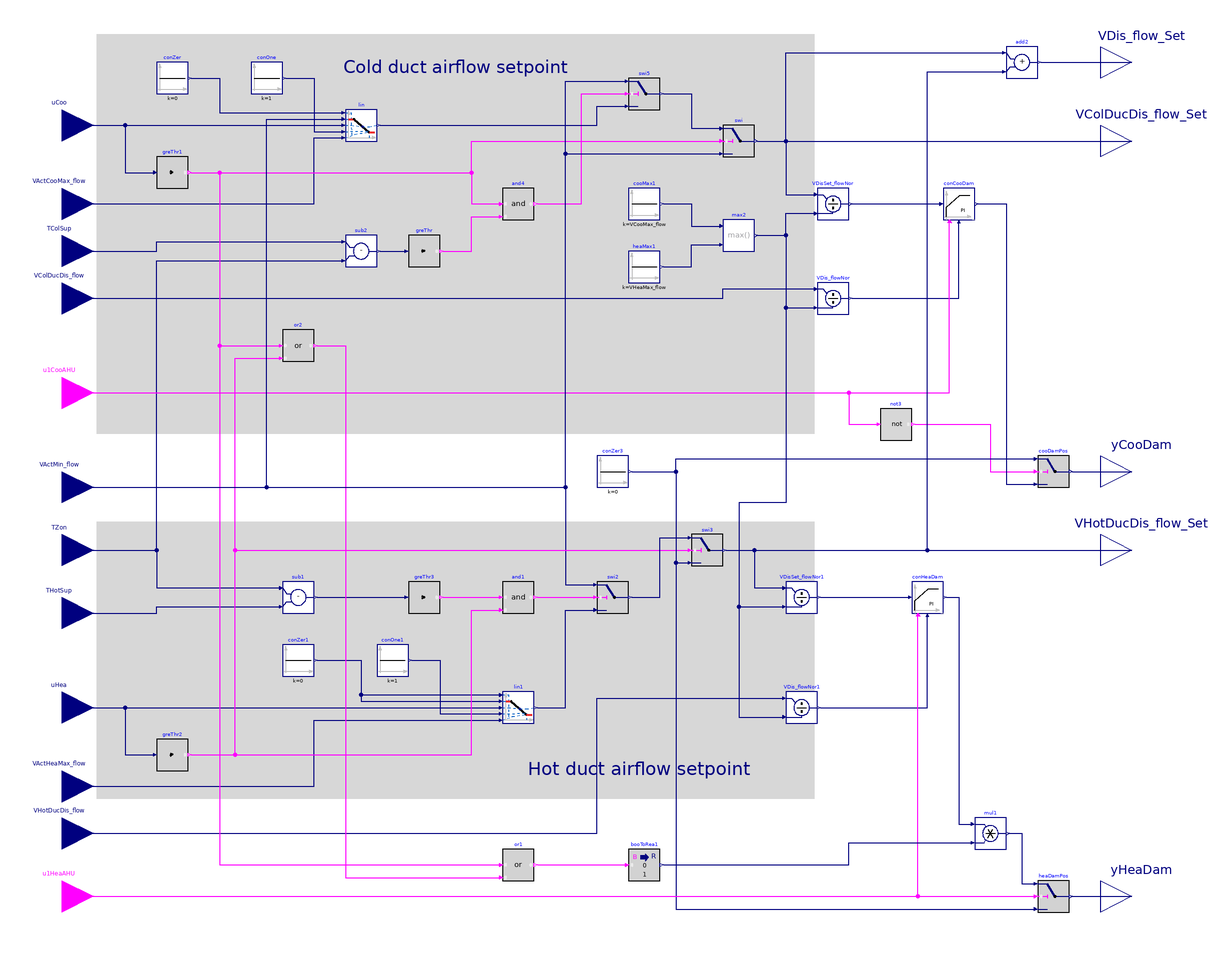

The Modelica model whose source follows is shown above as a component diagram (icons at their Placement, wires along their Line points).

block Dampers
  "Output signals for controlling dampers of dual-duct terminal unit with cold-duct minimum control"

  parameter Real VCooMax_flow(
    final quantity="VolumeFlowRate",
    final unit="m3/s")
    "Design zone cooling maximum airflow rate";
  parameter Real VHeaMax_flow(
    final quantity="VolumeFlowRate",
    final unit="m3/s")
    "Design zone heating maximum airflow rate";
  parameter BuildingsLite.Controls.OBC.CDL.Types.SimpleController controllerTypeDam=
    BuildingsLite.Controls.OBC.CDL.Types.SimpleController.PI
    "Type of controller"
    annotation (__cdl(ValueInReference=false));
  parameter Real kDam(final unit="1")=0.5
    "Gain of controller for damper control"
    annotation (__cdl(ValueInReference=false));
  parameter Real TiDam(
    final unit="s",
    final quantity="Time")=300
    "Time constant of integrator block for damper control"
    annotation (__cdl(ValueInReference=false),
                Dialog(
      enable=(controllerTypeDam == BuildingsLite.Controls.OBC.CDL.Types.SimpleController.PI
           or controllerTypeDam == BuildingsLite.Controls.OBC.CDL.Types.SimpleController.PID)));
  parameter Real TdDam(
    final unit="s",
    final quantity="Time")=0.1
    "Time constant of derivative block for damper control"
    annotation (__cdl(ValueInReference=false),
                Dialog(
      enable=(controllerTypeDam == BuildingsLite.Controls.OBC.CDL.Types.SimpleController.PD
           or controllerTypeDam == BuildingsLite.Controls.OBC.CDL.Types.SimpleController.PID)));
  parameter Real dTHys(
    final unit="K",
    final quantity="TemperatureDifference")=0.25
    "Temperature difference hysteresis below which the temperature difference will be seen as zero"
    annotation (__cdl(ValueInReference=false), Dialog(tab="Advanced"));
  parameter Real looHys(
    final unit="1") = 0.05
    "Loop output hysteresis below which the output will be seen as zero"
    annotation (__cdl(ValueInReference=false), Dialog(tab="Advanced"));
  parameter Real iniDam(unit="1")=0.01
    "Initial heating damper position when the damper control is enabled"
    annotation (__cdl(ValueInReference=false), Dialog(tab="Advanced"));

  BuildingsLite.Controls.OBC.CDL.Interfaces.RealInput uCoo(
    final min=0,
    final max=1,
    final unit="1")
    "Cooling control signal"
    annotation (Placement(transformation(extent={{-360,200},{-320,240}}),
        iconTransformation(extent={{-140,170},{-100,210}})));
  BuildingsLite.Controls.OBC.CDL.Interfaces.RealInput VActCooMax_flow(
    final min=0,
    final unit="m3/s",
    final quantity="VolumeFlowRate")
    "Active cooling maximum airflow rate"
    annotation (Placement(transformation(extent={{-360,150},{-320,190}}),
        iconTransformation(extent={{-140,140},{-100,180}})));
  BuildingsLite.Controls.OBC.CDL.Interfaces.RealInput TColSup(
    final unit="K",
    final displayUnit="degC",
    final quantity="ThermodynamicTemperature")
    "Cold duct supply air temperature from central air handler"
    annotation (Placement(transformation(extent={{-360,120},{-320,160}}),
        iconTransformation(extent={{-140,110},{-100,150}})));
  BuildingsLite.Controls.OBC.CDL.Interfaces.RealInput VColDucDis_flow(
    final min=0,
    final unit="m3/s",
    final quantity="VolumeFlowRate")
    "Measured cold-duct discharge airflow rate airflow rate"
    annotation (Placement(transformation(extent={{-360,90},{-320,130}}),
        iconTransformation(extent={{-140,80},{-100,120}})));
  BuildingsLite.Controls.OBC.CDL.Interfaces.BooleanInput u1CooAHU
    "Cooling air handler status"
    annotation (Placement(transformation(extent={{-360,30},{-320,70}}),
        iconTransformation(extent={{-140,50},{-100,90}})));
  BuildingsLite.Controls.OBC.CDL.Interfaces.RealInput VActMin_flow(
    final min=0,
    final unit="m3/s",
    final quantity="VolumeFlowRate")
    "Active minimum airflow rate"
    annotation (Placement(transformation(extent={{-360,-30},{-320,10}}),
        iconTransformation(extent={{-140,0},{-100,40}})));
  BuildingsLite.Controls.OBC.CDL.Interfaces.RealInput TZon(
    final unit="K",
    final displayUnit="degC",
    final quantity="ThermodynamicTemperature")
    "Measured zone temperature"
    annotation (Placement(transformation(extent={{-360,-70},{-320,-30}}),
        iconTransformation(extent={{-140,-40},{-100,0}})));
  BuildingsLite.Controls.OBC.CDL.Interfaces.RealInput THotSup(
    final unit="K",
    final displayUnit="degC",
    final quantity="ThermodynamicTemperature")
    "Hot duct supply air temperature from central air handler"
    annotation (Placement(transformation(extent={{-360,-110},{-320,-70}}),
        iconTransformation(extent={{-140,-90},{-100,-50}})));
  BuildingsLite.Controls.OBC.CDL.Interfaces.RealInput uHea(
    final min=0,
    final max=1,
    final unit="1")
    "Heating control signal"
    annotation (Placement(transformation(extent={{-360,-170},{-320,-130}}),
        iconTransformation(extent={{-140,-120},{-100,-80}})));
  BuildingsLite.Controls.OBC.CDL.Interfaces.RealInput VActHeaMax_flow(
    final min=0,
    final unit="m3/s",
    final quantity="VolumeFlowRate")
    "Active heating maximum airflow rate"
    annotation (Placement(transformation(extent={{-360,-220},{-320,-180}}),
        iconTransformation(extent={{-140,-150},{-100,-110}})));
  BuildingsLite.Controls.OBC.CDL.Interfaces.RealInput VHotDucDis_flow(
    final min=0,
    final unit="m3/s",
    final quantity="VolumeFlowRate")
    "Measured hot-duct discharge airflow rate airflow rate"
    annotation (Placement(transformation(extent={{-360,-250},{-320,-210}}),
        iconTransformation(extent={{-140,-180},{-100,-140}})));
  BuildingsLite.Controls.OBC.CDL.Interfaces.BooleanInput u1HeaAHU
    "Heating air handler status"
    annotation (Placement(transformation(extent={{-360,-290},{-320,-250}}),
        iconTransformation(extent={{-140,-210},{-100,-170}})));
  BuildingsLite.Controls.OBC.CDL.Interfaces.RealOutput VDis_flow_Set(
    final min=0,
    final unit="m3/s",
    final quantity="VolumeFlowRate")
    "Discharge airflow setpoint"
    annotation (Placement(transformation(extent={{320,240},{360,280}}),
        iconTransformation(extent={{100,160},{140,200}})));
  BuildingsLite.Controls.OBC.CDL.Interfaces.RealOutput VColDucDis_flow_Set(
    final min=0,
    final unit="m3/s",
    final quantity="VolumeFlowRate")
    "Cold duct discharge airflow setpoint"
    annotation (Placement(transformation(extent={{320,190},{360,230}}),
        iconTransformation(extent={{100,120},{140,160}})));
  BuildingsLite.Controls.OBC.CDL.Interfaces.RealOutput yCooDam(
    final min=0,
    final max=1,
    final unit="1")
    "Cold duct damper commanded position"
    annotation (Placement(transformation(extent={{320,-20},{360,20}}),
        iconTransformation(extent={{100,70},{140,110}})));
  BuildingsLite.Controls.OBC.CDL.Interfaces.RealOutput VHotDucDis_flow_Set(
    final min=0,
    final unit="m3/s",
    final quantity="VolumeFlowRate") "Hot duct discharge airflow setpoint"
    annotation (Placement(transformation(extent={{320,-70},{360,-30}}),
        iconTransformation(extent={{100,-110},{140,-70}})));
  BuildingsLite.Controls.OBC.CDL.Interfaces.RealOutput yHeaDam(
    final min=0,
    final max=1,
    final unit="1") "Hot duct damper commanded position"
    annotation (Placement(transformation(extent={{320,-290},{360,-250}}),
        iconTransformation(extent={{100,-160},{140,-120}})));

  BuildingsLite.Controls.OBC.CDL.Logical.And and4 "Logical and"
    annotation (Placement(transformation(extent={{-60,160},{-40,180}})));
  BuildingsLite.Controls.OBC.CDL.Reals.Line lin
    "Active airflow setpoint for cooling"
    annotation (Placement(transformation(extent={{-160,210},{-140,230}})));
  BuildingsLite.Controls.OBC.CDL.Reals.Switch swi
    "Output active cold duct airflow setpoint"
    annotation (Placement(transformation(extent={{80,200},{100,220}})));
  BuildingsLite.Controls.OBC.CDL.Reals.Switch swi5
    "Airflow setpoint when it is in cooling state"
    annotation (Placement(transformation(extent={{20,230},{40,250}})));
  BuildingsLite.Controls.OBC.CDL.Reals.Sources.Constant conZer(
    final k=0) "Constant zero"
    annotation (Placement(transformation(extent={{-280,240},{-260,260}})));
  BuildingsLite.Controls.OBC.CDL.Reals.Sources.Constant conOne(
    final k=1) "Constant one"
    annotation (Placement(transformation(extent={{-220,240},{-200,260}})));
  BuildingsLite.Controls.OBC.CDL.Reals.GreaterThreshold greThr1(
    final t=looHys,
    final h=0.5*looHys)
    "Check if it is cooling state"
    annotation (Placement(transformation(extent={{-280,180},{-260,200}})));
  BuildingsLite.Controls.OBC.CDL.Reals.GreaterThreshold greThr(
    final t=dTHys,
    final h=0.5*dTHys)
    "Check if supply air temperature is greater than room temperature"
    annotation (Placement(transformation(extent={{-120,130},{-100,150}})));
  BuildingsLite.Controls.OBC.CDL.Reals.Subtract sub2
    "Calculate temperature difference between AHU supply air and room "
    annotation (Placement(transformation(extent={{-160,130},{-140,150}})));
  BuildingsLite.Controls.OBC.CDL.Reals.Add add2
    "Total discharge airflow setpoint"
    annotation (Placement(transformation(extent={{260,250},{280,270}})));
  BuildingsLite.Controls.OBC.CDL.Logical.Or or2
    "Cooing or heating state"
    annotation (Placement(transformation(extent={{-200,70},{-180,90}})));
  BuildingsLite.Controls.OBC.CDL.Reals.GreaterThreshold greThr2(
    final t=looHys,
    final h=0.5*looHys)
    "Check if it is cooling state"
    annotation (Placement(transformation(extent={{-280,-190},{-260,-170}})));
  BuildingsLite.Controls.OBC.CDL.Reals.Line lin1
    "Active airflow setpoint for heating"
    annotation (Placement(transformation(extent={{-60,-160},{-40,-140}})));
  BuildingsLite.Controls.OBC.CDL.Reals.Sources.Constant conZer1(
    final k=0)
    "Constant zero"
    annotation (Placement(transformation(extent={{-200,-130},{-180,-110}})));
  BuildingsLite.Controls.OBC.CDL.Reals.Sources.Constant conOne1(
    final k=1)
    "Constant one"
    annotation (Placement(transformation(extent={{-140,-130},{-120,-110}})));
  BuildingsLite.Controls.OBC.CDL.Reals.Subtract sub1
    "Calculate temperature difference between AHU supply air and room "
    annotation (Placement(transformation(extent={{-200,-90},{-180,-70}})));
  BuildingsLite.Controls.OBC.CDL.Reals.GreaterThreshold greThr3(
    final t=dTHys,
    final h=0.5*dTHys)
    "Check if supply air temperature is less than room temperature"
    annotation (Placement(transformation(extent={{-120,-90},{-100,-70}})));
  BuildingsLite.Controls.OBC.CDL.Logical.And and1
    "Logical and"
    annotation (Placement(transformation(extent={{-60,-90},{-40,-70}})));
  BuildingsLite.Controls.OBC.CDL.Reals.Switch swi2
    "Airflow setpoint when it is in heating state"
    annotation (Placement(transformation(extent={{0,-90},{20,-70}})));
  BuildingsLite.Controls.OBC.CDL.Reals.Switch swi3
    "Airflow setpoint when it is in heating state"
    annotation (Placement(transformation(extent={{60,-60},{80,-40}})));
  BuildingsLite.Controls.OBC.CDL.Reals.Sources.Constant conZer3(
    final k=0)
    "Constant zero"
    annotation (Placement(transformation(extent={{0,-10},{20,10}})));
  BuildingsLite.Controls.OBC.CDL.Reals.Divide VDisSet_flowNor
    "Normalized setpoint for discharge volume flow rate"
    annotation (Placement(transformation(extent={{140,160},{160,180}})));
  BuildingsLite.Controls.OBC.CDL.Reals.PIDWithReset conCooDam(
    final controllerType=controllerTypeDam,
    final k=kDam,
    final Ti=TiDam,
    final Td=TdDam,
    final yMax=1,
    final yMin=0,
    final y_reset=iniDam)
    "Cooling damper position controller"
    annotation (Placement(transformation(extent={{220,160},{240,180}})));
  BuildingsLite.Controls.OBC.CDL.Reals.Divide VDis_flowNor
    "Normalized discharge volume flow rate"
    annotation (Placement(transformation(extent={{140,100},{160,120}})));
  BuildingsLite.Controls.OBC.CDL.Reals.Switch cooDamPos
    "Output cooling damper position"
    annotation (Placement(transformation(extent={{280,-10},{300,10}})));
  BuildingsLite.Controls.OBC.CDL.Logical.Not not3
    "Not proven on"
    annotation (Placement(transformation(extent={{180,20},{200,40}})));
  BuildingsLite.Controls.OBC.CDL.Reals.Divide VDisSet_flowNor1
    "Normalized setpoint for discharge volume flow rate"
    annotation (Placement(transformation(extent={{120,-90},{140,-70}})));
  BuildingsLite.Controls.OBC.CDL.Reals.PIDWithReset conHeaDam(
    final controllerType=controllerTypeDam,
    final k=kDam,
    final Ti=TiDam,
    final Td=TdDam,
    final yMax=1,
    final yMin=0,
    final y_reset=iniDam)
    "Heating damper position controller"
    annotation (Placement(transformation(extent={{200,-90},{220,-70}})));
  BuildingsLite.Controls.OBC.CDL.Reals.Divide VDis_flowNor1
    "Normalized discharge volume flow rate"
    annotation (Placement(transformation(extent={{120,-160},{140,-140}})));
  BuildingsLite.Controls.OBC.CDL.Reals.Switch heaDamPos
    "Output heating damper position"
    annotation (Placement(transformation(extent={{280,-280},{300,-260}})));
  BuildingsLite.Controls.OBC.CDL.Logical.Or or1
    "Cooing or deadband state"
    annotation (Placement(transformation(extent={{-60,-260},{-40,-240}})));
  BuildingsLite.Controls.OBC.CDL.Conversions.BooleanToReal booToRea1(
    final realTrue=0,
    final realFalse=1)
    "Ensure heating damper is closed when it is in cooling or deadband state"
    annotation (Placement(transformation(extent={{20,-260},{40,-240}})));
  BuildingsLite.Controls.OBC.CDL.Reals.Multiply mul1
    "Ensure heating damper is closed when it is in cooling or deadband state"
    annotation (Placement(transformation(extent={{240,-240},{260,-220}})));
  BuildingsLite.Controls.OBC.CDL.Reals.Sources.Constant cooMax1(
    final k=VCooMax_flow)
    "Cooling maximum flow"
    annotation (Placement(transformation(extent={{20,160},{40,180}})));
  BuildingsLite.Controls.OBC.CDL.Reals.Sources.Constant heaMax1(
    final k=VHeaMax_flow)
    "Heating maximum flow"
    annotation (Placement(transformation(extent={{20,120},{40,140}})));
  BuildingsLite.Controls.OBC.CDL.Reals.Max max2 "Nominal flow"
    annotation (Placement(transformation(extent={{80,140},{100,160}})));
equation
  connect(uCoo, lin.u)
    annotation (Line(points={{-340,220},{-162,220}}, color={0,0,127}));
  connect(conZer.y, lin.x1)
    annotation (Line(points={{-258,250},{-240,250},{-240,228},{-162,228}},
      color={0,0,127}));
  connect(conOne.y, lin.x2)
    annotation (Line(points={{-198,250},{-180,250},{-180,216},{-162,216}},
      color={0,0,127}));
  connect(VActCooMax_flow, lin.f2)
    annotation (Line(points={{-340,170},{-180,170},{-180,212},{-162,212}},
      color={0,0,127}));
  connect(uCoo, greThr1.u) annotation (Line(points={{-340,220},{-300,220},{-300,
          190},{-282,190}}, color={0,0,127}));
  connect(and4.y, swi5.u2)
    annotation (Line(points={{-38,170},{-10,170},{-10,240},{18,240}},
        color={255,0,255}));
  connect(lin.y, swi5.u3)
    annotation (Line(points={{-138,220},{0,220},{0,232},{18,232}},
      color={0,0,127}));
  connect(swi5.y, swi.u1)
    annotation (Line(points={{42,240},{60,240},{60,218},{78,218}},
      color={0,0,127}));
  connect(TColSup, sub2.u1) annotation (Line(points={{-340,140},{-280,140},{-280,
          146},{-162,146}}, color={0,0,127}));
  connect(sub2.y, greThr.u)
    annotation (Line(points={{-138,140},{-122,140}}, color={0,0,127}));
  connect(greThr.y, and4.u2) annotation (Line(points={{-98,140},{-80,140},{-80,162},
          {-62,162}},      color={255,0,255}));
  connect(greThr1.y, and4.u1) annotation (Line(points={{-258,190},{-80,190},{-80,
          170},{-62,170}},     color={255,0,255}));
  connect(greThr1.y, swi.u2) annotation (Line(points={{-258,190},{-80,190},{-80,
          210},{78,210}},  color={255,0,255}));
  connect(add2.y, VDis_flow_Set)
    annotation (Line(points={{282,260},{340,260}}, color={0,0,127}));
  connect(TZon, sub2.u2) annotation (Line(points={{-340,-50},{-280,-50},{-280,134},
          {-162,134}},      color={0,0,127}));
  connect(VActMin_flow, swi5.u1) annotation (Line(points={{-340,-10},{-20,-10},{
          -20,248},{18,248}}, color={0,0,127}));
  connect(greThr1.y, or2.u1) annotation (Line(points={{-258,190},{-240,190},{-240,
          80},{-202,80}},   color={255,0,255}));
  connect(uHea, greThr2.u) annotation (Line(points={{-340,-150},{-300,-150},{-300,
          -180},{-282,-180}}, color={0,0,127}));
  connect(greThr2.y, or2.u2) annotation (Line(points={{-258,-180},{-230,-180},{-230,
          72},{-202,72}},   color={255,0,255}));
  connect(uHea, lin1.u)
    annotation (Line(points={{-340,-150},{-62,-150}}, color={0,0,127}));
  connect(conZer1.y, lin1.x1) annotation (Line(points={{-178,-120},{-150,-120},{
          -150,-142},{-62,-142}}, color={0,0,127}));
  connect(conZer1.y, lin1.f1) annotation (Line(points={{-178,-120},{-150,-120},{
          -150,-146},{-62,-146}}, color={0,0,127}));
  connect(conOne1.y, lin1.x2) annotation (Line(points={{-118,-120},{-100,-120},{
          -100,-154},{-62,-154}}, color={0,0,127}));
  connect(VActHeaMax_flow, lin1.f2) annotation (Line(points={{-340,-200},{-180,-200},
          {-180,-158},{-62,-158}}, color={0,0,127}));
  connect(TZon, sub1.u1) annotation (Line(points={{-340,-50},{-280,-50},{-280,-74},
          {-202,-74}},        color={0,0,127}));
  connect(THotSup, sub1.u2) annotation (Line(points={{-340,-90},{-280,-90},{-280,
          -86},{-202,-86}},   color={0,0,127}));
  connect(sub1.y, greThr3.u)
    annotation (Line(points={{-178,-80},{-122,-80}},   color={0,0,127}));
  connect(greThr3.y, and1.u1)
    annotation (Line(points={{-98,-80},{-62,-80}},   color={255,0,255}));
  connect(greThr2.y, and1.u2) annotation (Line(points={{-258,-180},{-80,-180},{-80,
          -88},{-62,-88}},   color={255,0,255}));
  connect(VActMin_flow, swi2.u1) annotation (Line(points={{-340,-10},{-20,-10},{
          -20,-72},{-2,-72}},   color={0,0,127}));
  connect(and1.y, swi2.u2)
    annotation (Line(points={{-38,-80},{-2,-80}},   color={255,0,255}));
  connect(lin1.y, swi2.u3) annotation (Line(points={{-38,-150},{-20,-150},{-20,-88},
          {-2,-88}},  color={0,0,127}));
  connect(greThr2.y, swi3.u2) annotation (Line(points={{-258,-180},{-230,-180},{
          -230,-50},{58,-50}},   color={255,0,255}));
  connect(swi2.y, swi3.u1) annotation (Line(points={{22,-80},{40,-80},{40,-42},{
          58,-42}},  color={0,0,127}));
  connect(conZer3.y, swi3.u3) annotation (Line(points={{22,0},{50,0},{50,-58},{58,
          -58}},     color={0,0,127}));
  connect(swi3.y, VHotDucDis_flow_Set)
    annotation (Line(points={{82,-50},{340,-50}},   color={0,0,127}));
  connect(swi.y, VColDucDis_flow_Set)
    annotation (Line(points={{102,210},{340,210}}, color={0,0,127}));
  connect(swi.y, add2.u1) annotation (Line(points={{102,210},{120,210},{120,266},
          {258,266}}, color={0,0,127}));
  connect(swi.y, VDisSet_flowNor.u1) annotation (Line(points={{102,210},{120,210},
          {120,176},{138,176}}, color={0,0,127}));
  connect(VDisSet_flowNor.y, conCooDam.u_s)
    annotation (Line(points={{162,170},{218,170}}, color={0,0,127}));
  connect(VColDucDis_flow, VDis_flowNor.u1) annotation (Line(points={{-340,110},
          {80,110},{80,116},{138,116}}, color={0,0,127}));
  connect(VDis_flowNor.y, conCooDam.u_m)
    annotation (Line(points={{162,110},{230,110},{230,158}}, color={0,0,127}));
  connect(u1CooAHU, conCooDam.trigger) annotation (Line(points={{-340,50},{224,50},
          {224,158}}, color={255,0,255}));
  connect(u1CooAHU, not3.u) annotation (Line(points={{-340,50},{160,50},{160,30},
          {178,30}}, color={255,0,255}));
  connect(not3.y, cooDamPos.u2) annotation (Line(points={{202,30},{250,30},{250,
          0},{278,0}},   color={255,0,255}));
  connect(conCooDam.y, cooDamPos.u3) annotation (Line(points={{242,170},{260,170},
          {260,-8},{278,-8}},   color={0,0,127}));
  connect(conZer3.y, cooDamPos.u1) annotation (Line(points={{22,0},{50,0},{50,8},
          {278,8}},    color={0,0,127}));
  connect(cooDamPos.y, yCooDam)
    annotation (Line(points={{302,0},{340,0}}, color={0,0,127}));
  connect(heaDamPos.y, yHeaDam)
    annotation (Line(points={{302,-270},{340,-270}}, color={0,0,127}));
  connect(u1HeaAHU, heaDamPos.u2)
    annotation (Line(points={{-340,-270},{278,-270}}, color={255,0,255}));
  connect(conZer3.y, heaDamPos.u3) annotation (Line(points={{22,0},{50,0},{50,-278},
          {278,-278}},       color={0,0,127}));
  connect(swi3.y, VDisSet_flowNor1.u1) annotation (Line(points={{82,-50},{100,-50},
          {100,-74},{118,-74}},   color={0,0,127}));
  connect(VDisSet_flowNor1.y, conHeaDam.u_s)
    annotation (Line(points={{142,-80},{198,-80}},   color={0,0,127}));
  connect(VHotDucDis_flow, VDis_flowNor1.u1) annotation (Line(points={{-340,-230},
          {0,-230},{0,-144},{118,-144}}, color={0,0,127}));
  connect(VDis_flowNor1.y, conHeaDam.u_m) annotation (Line(points={{142,-150},{210,
          -150},{210,-92}},  color={0,0,127}));
  connect(u1HeaAHU, conHeaDam.trigger) annotation (Line(points={{-340,-270},{204,
          -270},{204,-92}}, color={255,0,255}));
  connect(greThr1.y, or1.u1) annotation (Line(points={{-258,190},{-240,190},{-240,
          -250},{-62,-250}}, color={255,0,255}));
  connect(or2.y, or1.u2) annotation (Line(points={{-178,80},{-160,80},{-160,-258},
          {-62,-258}}, color={255,0,255}));
  connect(or1.y, booToRea1.u)
    annotation (Line(points={{-38,-250},{18,-250}}, color={255,0,255}));
  connect(booToRea1.y, mul1.u2) annotation (Line(points={{42,-250},{160,-250},{160,
          -236},{238,-236}}, color={0,0,127}));
  connect(conHeaDam.y, mul1.u1) annotation (Line(points={{222,-80},{230,-80},{230,
          -224},{238,-224}},     color={0,0,127}));
  connect(mul1.y, heaDamPos.u1) annotation (Line(points={{262,-230},{270,-230},{
          270,-262},{278,-262}}, color={0,0,127}));
  connect(swi3.y, add2.u2) annotation (Line(points={{82,-50},{210,-50},{210,254},
          {258,254}}, color={0,0,127}));
  connect(VActMin_flow, lin.f1) annotation (Line(points={{-340,-10},{-210,-10},{
          -210,224},{-162,224}}, color={0,0,127}));
  connect(VActMin_flow, swi.u3) annotation (Line(points={{-340,-10},{-20,-10},{-20,
          202},{78,202}}, color={0,0,127}));
  connect(cooMax1.y, max2.u1) annotation (Line(points={{42,170},{60,170},{60,156},
          {78,156}}, color={0,0,127}));
  connect(heaMax1.y, max2.u2) annotation (Line(points={{42,130},{60,130},{60,144},
          {78,144}}, color={0,0,127}));
  connect(max2.y, VDisSet_flowNor.u2) annotation (Line(points={{102,150},{120,150},
          {120,164},{138,164}}, color={0,0,127}));
  connect(max2.y, VDis_flowNor.u2) annotation (Line(points={{102,150},{120,150},
          {120,104},{138,104}}, color={0,0,127}));
  connect(max2.y, VDisSet_flowNor1.u2) annotation (Line(points={{102,150},{120,150},
          {120,-20},{90,-20},{90,-86},{118,-86}}, color={0,0,127}));
  connect(max2.y, VDis_flowNor1.u2) annotation (Line(points={{102,150},{120,150},
          {120,-20},{90,-20},{90,-156},{118,-156}}, color={0,0,127}));
annotation (
  defaultComponentName="dam",
  Diagram(coordinateSystem(preserveAspectRatio=false, extent={{-320,-300},{320,300}}),
        graphics={
        Rectangle(
          extent={{-318,278},{138,24}},
          lineColor={0,0,0},
          fillColor={215,215,215},
          fillPattern=FillPattern.Solid,
          pattern=LinePattern.None),
        Text(
          extent={{-162,270},{-18,244}},
          textColor={0,0,127},
          horizontalAlignment=TextAlignment.Right,
          textString="Cold duct airflow setpoint"),
        Rectangle(
          extent={{-318,-32},{138,-208}},
          lineColor={0,0,0},
          fillColor={215,215,215},
          fillPattern=FillPattern.Solid,
          pattern=LinePattern.None),
        Text(
          extent={{-46,-176},{98,-202}},
          textColor={0,0,127},
          horizontalAlignment=TextAlignment.Right,
          textString="Hot duct airflow setpoint")}),
  Icon(coordinateSystem(extent={{-100,-200},{100,200}}),
       graphics={
        Rectangle(
        extent={{-100,-200},{100,200}},
        lineColor={0,0,127},
        fillColor={255,255,255},
        fillPattern=FillPattern.Solid),
        Text(
          extent={{-100,240},{100,200}},
          textColor={0,0,255},
          textString="%name"),
        Text(
          extent={{-98,170},{-40,152}},
          textColor={0,0,127},
          textString="VActCooMax_flow"),
        Text(
          extent={{-96,-118},{-32,-138}},
          textColor={0,0,127},
          textString="VActHeaMax_flow"),
        Text(
          extent={{-98,26},{-52,12}},
          textColor={0,0,127},
          textString="VActMin_flow"),
        Text(
          extent={{-98,198},{-78,186}},
          textColor={0,0,127},
          textString="uCoo"),
        Text(
          extent={{-98,-92},{-76,-106}},
          textColor={0,0,127},
          textString="uHea"),
        Text(
          extent={{-98,136},{-68,124}},
          textColor={0,0,127},
          textString="TColSup"),
        Text(
          extent={{-98,-12},{-78,-24}},
          textColor={0,0,127},
          textString="TZon"),
        Text(
          extent={{46,98},{98,86}},
          textColor={0,0,127},
          horizontalAlignment=TextAlignment.Right,
          textString="yCooDam"),
        Line(points={{-38,64},{-38,-48},{74,-48}}, color={95,95,95}),
        Line(
          points={{10,-22},{10,-48}},
          color={215,215,215},
          pattern=LinePattern.Dash),
    Polygon(
      points={{-52,-58},{-30,-52},{-30,-64},{-52,-58}},
      lineColor={95,95,95},
      fillColor={95,95,95},
      fillPattern=FillPattern.Solid),
    Line(points={{10,-58},{-48,-58}}, color={95,95,95}),
    Line(points={{28,-58},{90,-58}},  color={95,95,95}),
    Polygon(
      points={{92,-58},{70,-52},{70,-64},{92,-58}},
      lineColor={95,95,95},
      fillColor={95,95,95},
      fillPattern=FillPattern.Solid),
        Text(
          extent={{22,148},{98,134}},
          textColor={0,0,127},
          horizontalAlignment=TextAlignment.Right,
          textString="VColDucDis_flow_Set"),
        Text(
          extent={{-98,76},{-66,66}},
          textColor={255,0,255},
          textString="u1CooAHU"),
        Text(
          extent={{-96,110},{-38,92}},
          textColor={0,0,127},
          textString="VColDucDis_flow"),
        Text(
          extent={{-98,-64},{-68,-76}},
          textColor={0,0,127},
          textString="THotSup"),
        Text(
          extent={{-98,-150},{-40,-168}},
          textColor={0,0,127},
          textString="VHotDucDis_flow"),
        Text(
          extent={{-98,-184},{-66,-194}},
          textColor={255,0,255},
          textString="u1HeaAHU"),
        Text(
          extent={{44,-132},{96,-144}},
          textColor={0,0,127},
          horizontalAlignment=TextAlignment.Right,
          textString="yHeaDam"),
        Text(
          extent={{20,-82},{96,-96}},
          textColor={0,0,127},
          horizontalAlignment=TextAlignment.Right,
          textString="VHotDucDis_flow_Set"),
        Line(
          points={{10,-22},{26,-22},{66,48}},
          color={0,0,255},
          thickness=0.5),
        Line(
          points={{10,-22},{-4,-48}},
          color={0,0,255},
          thickness=0.5),
        Line(points={{54,26}}, color={28,108,200}),
        Line(
          points={{10,-48},{0,-30},{-38,36}},
          color={28,108,200},
          pattern=LinePattern.Dash,
          thickness=0.5),
        Text(
          extent={{44,186},{96,174}},
          textColor={0,0,127},
          horizontalAlignment=TextAlignment.Right,
          textString="VDis_flow_Set")}),
  Documentation(info="<html>
<p>
This sequence sets the dampers for dual-duct terminal unit with cold-duct minimum control.
The implementation is according to Section 5.14.5 of ASHRAE Guideline 36, May 2020. The
calculation is done following the steps below.
</p>
<ol>
<li>
When the zone state is cooling (<code>uCoo &gt; 0</code>), then the cooling loop output
<code>uCoo</code> shall reset the cooling supply airflow setpoint
<code>VColDucDis_flow_Set</code> from the minimum <code>VActMin_flow</code> to
cooling maximum setpoint <code>VActCooMax_flow</code>. The cooling damper shall be
modulated by a control loop to maintain the measured cooling aiflow
<code>VColDucDis_flow</code> at setpoint. The heating damper shall be closed
<code>yHeaDam=0</code>.
<ul>
<li>
If the cold-deck supply air temperature <code>TColSup</code> from the cooling air handler
is greater than room temperature <code>TZon</code>, cooling supply airflow setpoint shall be
no higher than the minimum.
</li>
</ul>
</li>
<li>
When the zone state is deadband (<code>uCoo=0</code> and <code>uHea=0</code>), the cooling
airflow set point <code>VColDucDis_flow_Set</code> shall be the minimum set point
<code>VActMin_flow</code>. The cooling damper shall be modulated by a control loop
to maintain the measured cooling airflow at set point. The heating damper shall be closed.
</li>
<li>
When the zone state is heating (<code>uHea &gt; 0</code>), then the heating loop output
<code>uHea</code> shall reset the heating supply airflow setpoint
<code>VHotDucDis_flow_Set</code> from zero to
heating maximum setpoint <code>VActHeaMax_flow</code>. The heating damper shall be
modulated by a control loop to maintain the measured heating aiflow
<code>VHotDucDis_flow</code> at setpoint. 
The cooling airflow setpoint shall be the minimum setpoint <code>VActMin_flow</code>.
The cooling damper shall be controlled to maintain the set point.
<ul>
<li>
If the hot-deck supply air temperature <code>THotSup</code> from the heating air handler
is less than room temperature <code>TZon</code>, heating supply airflow setpoint shall be
no higher than the minimum.
</li>
</ul>
</li>
<li>
Overriding above controls:
<ul>
<li>
If heating air handler is not proven ON (<code>u1HeaAHU=false</code>), the heating
damper shall be closed (<code>yHeaDam=0</code>).
</li>
<li>
If cooling air handler is not proven ON (<code>u1CooAHU=false</code>), the cooling
damper shall be closed (<code>yCooDam=0</code>).
</li>
</ul>
</li>
</ol>
<p>The sequences of controlling dampers position for dual-duct terminal unit
with cold-duct minimum control are described in the following figure below.</p>
<p align=\"center\">
<img alt=\"Image of damper and valve control for dual-duct terminal unit with cold-duct minimum control\"
src=\"modelica://Buildings/Resources/Images/Controls/OBC/ASHRAE/G36/TerminalUnits/DualDuctColdDuctMin/Subsequences/Dampers.png\"/>
</p>
</html>", revisions="<html>
<ul>
<li>
January 12, 2023, by Jianjun Hu:<br/>
Removed the parameter <code>have_preIndDam</code> to exclude the option of using pressure independant damper.<br/>
This is for <a href=\"https://github.com/lbl-srg/modelica-buildings/issues/3139\">issue 3139</a>.
</li>
<li>
August 1, 2020, by Jianjun Hu:<br/>
First implementation.
</li>
</ul>
</html>"));
end Dampers;